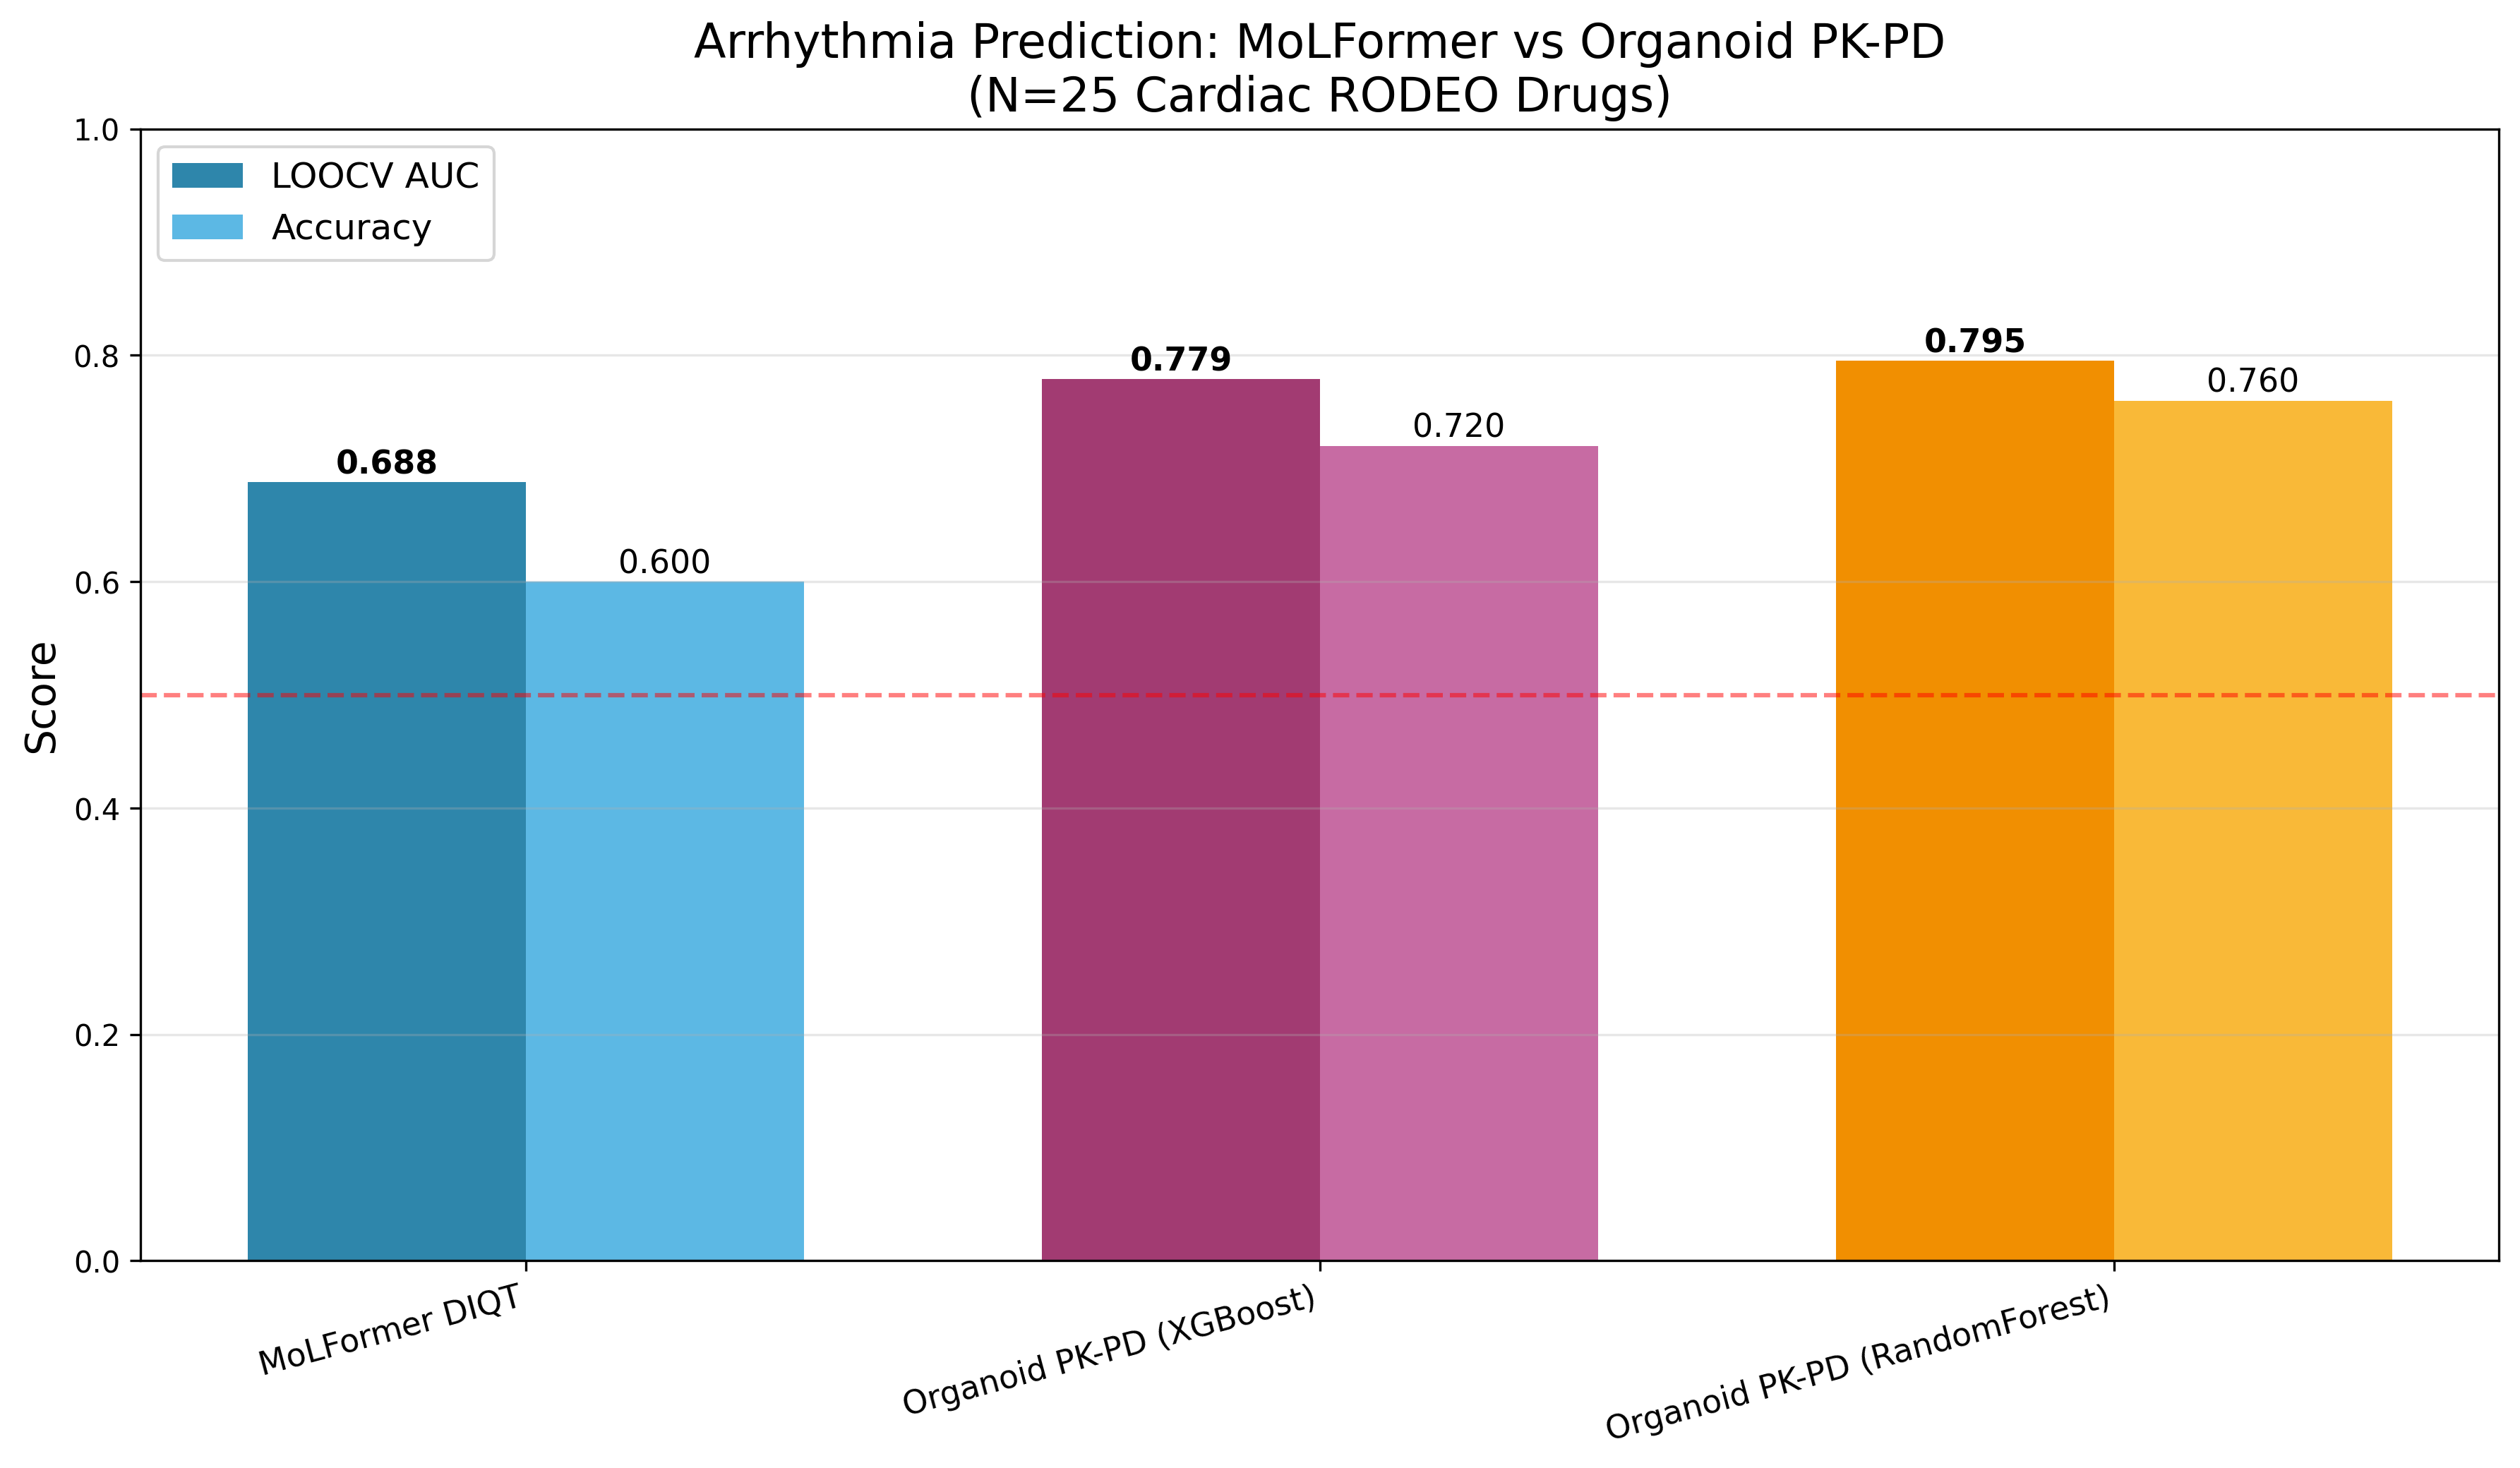

The table this chart was drawn from, first rows:
Model, Method, Training_Data, Target, LOOCV_AUC_Training, Test_AUC_25drugs, Test_Accuracy_25drugs, N_test
MoLFormer DIQT, Structure-based (SMILES), DIQT (255 drugs), QT Prolongation → Arrhythmia, 0.817, 0.688, 0.6, 25
Organoid PK-PD (XGBoost), Functional (Organoid coefficients), Cardiac RODEO (25 drugs), Arrhythmia, 0.779, 0.779, 0.72, 25
Organoid PK-PD (RandomForest), Functional (Organoid coefficients), Cardiac RODEO (25 drugs), Arrhythmia, 0.795, 0.795, 0.76, 25
